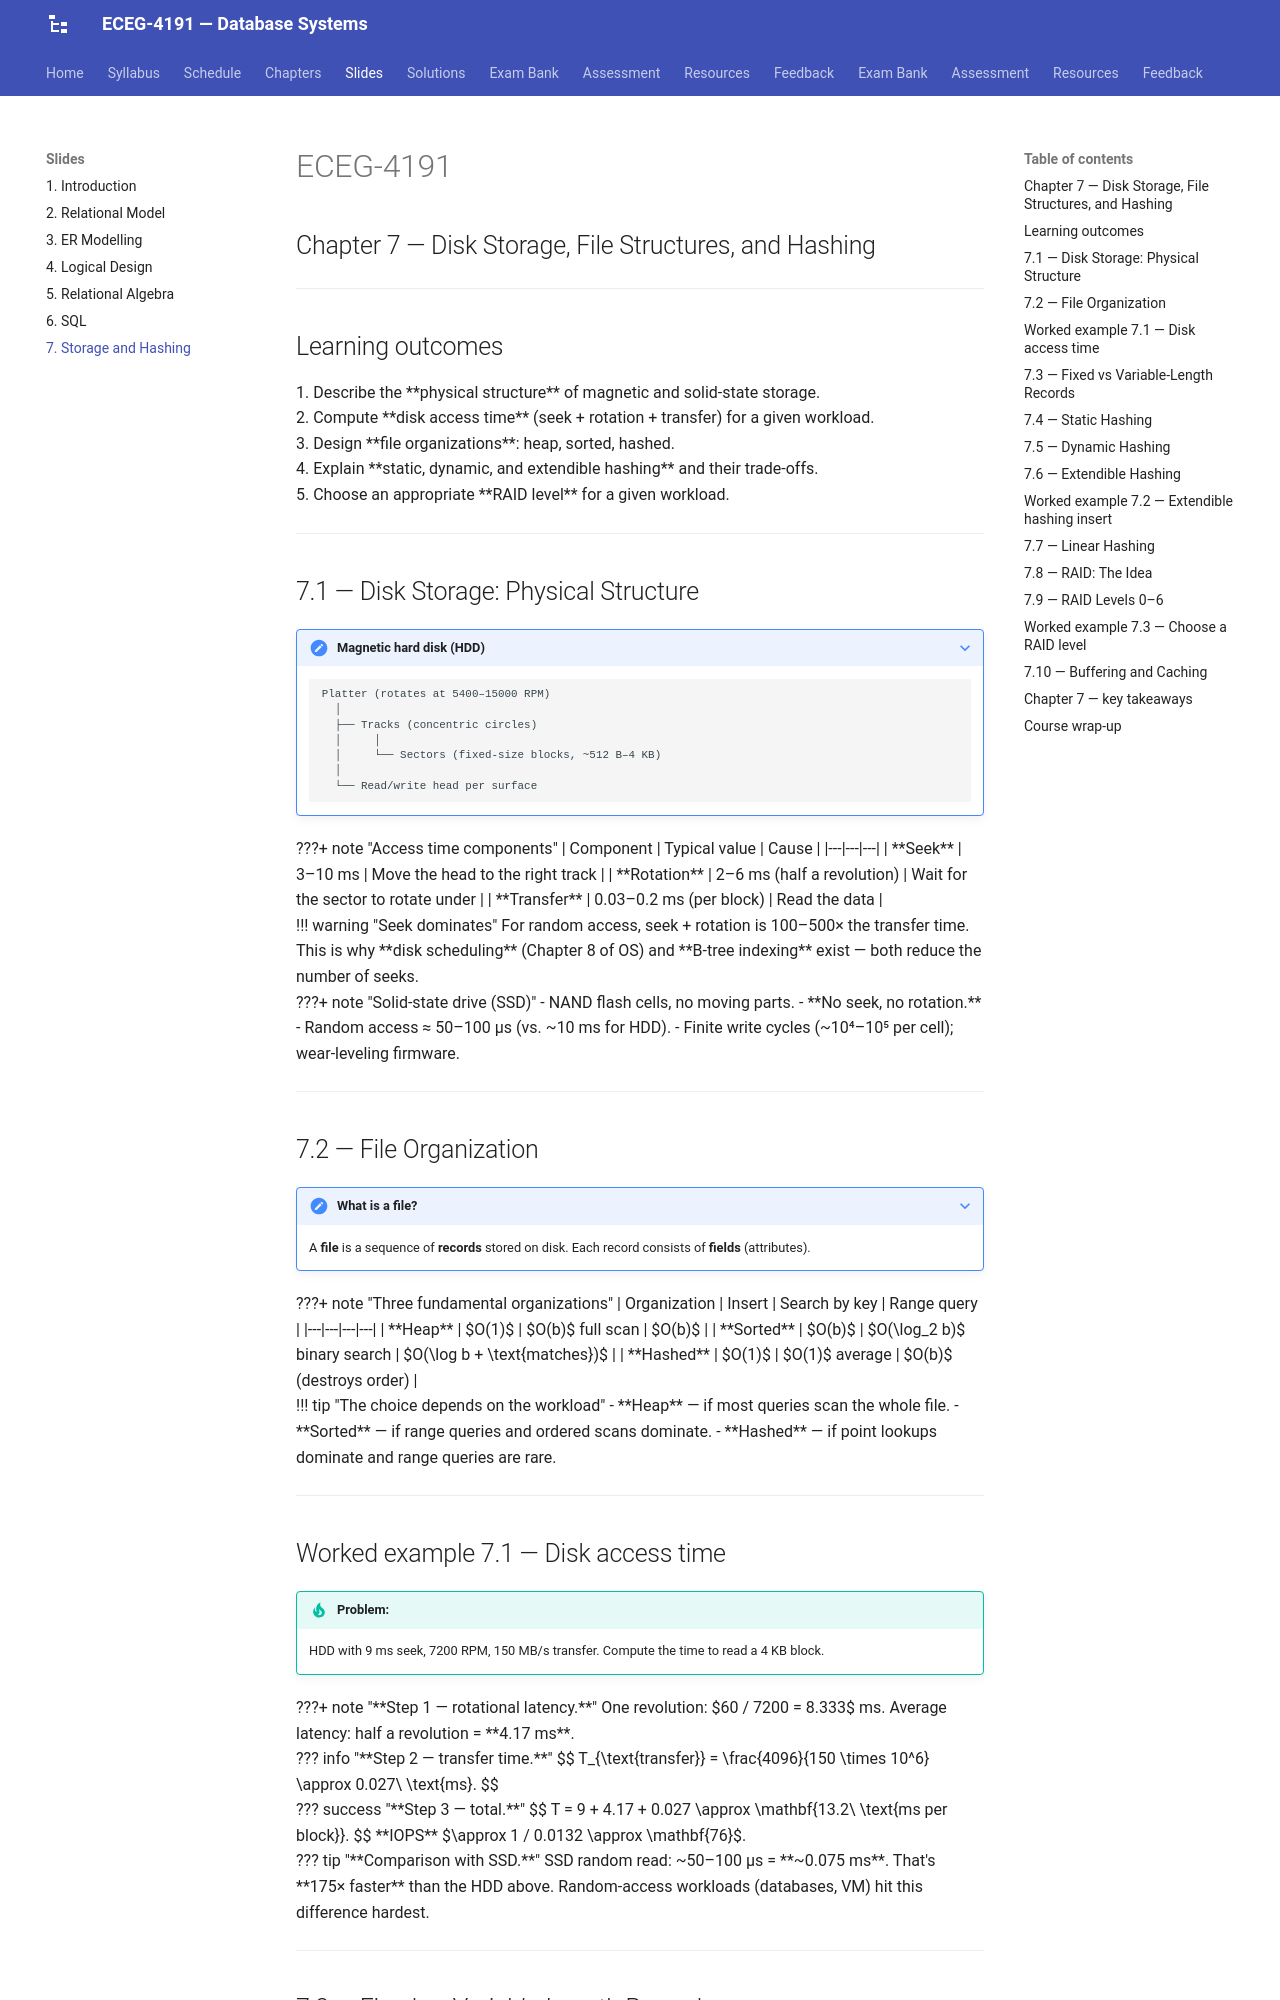

repository: Tesfamichael-G/ECEG-4191-Database-Systems · page: slides/07-storage-hashing/index.html · generator: mkdocs

---
revealjs:
  mode: diapo
  highlight:
    light: vs
    dark:  vs2015
  autoAnimate:  true
  autoAnimateDuration: 1.0
  transition: slide
  transitionSpeed: default
  js: assets/lecture-07.js

---

# ECEG-4191

## Chapter 7 — Disk Storage, File Structures, and Hashing

---

## Learning outcomes

<div class="fragment">

1. Describe the **physical structure** of magnetic and solid-state storage.

</div>

<div class="fragment">

2. Compute **disk access time** (seek + rotation + transfer) for a given workload.

</div>

<div class="fragment">

3. Design **file organizations**: heap, sorted, hashed.

</div>

<div class="fragment">

4. Explain **static, dynamic, and extendible hashing** and their trade-offs.

</div>

<div class="fragment">

5. Choose an appropriate **RAID level** for a given workload.

</div>

---

## 7.1 — Disk Storage: Physical Structure

???+ note "Magnetic hard disk (HDD)"
    ```
    Platter (rotates at 5400–15000 RPM)
      │
      ├── Tracks (concentric circles)
      │     │
      │     └── Sectors (fixed-size blocks, ~512 B–4 KB)
      │
      └── Read/write head per surface
    ```

<div class="fragment">

???+ note "Access time components"
    | Component | Typical value | Cause |
    |---|---|---|
    | **Seek** | 3–10 ms | Move the head to the right track |
    | **Rotation** | 2–6 ms (half a revolution) | Wait for the sector to rotate under |
    | **Transfer** | 0.03–0.2 ms (per block) | Read the data |

</div>

<div class="fragment">

!!! warning "Seek dominates"
    For random access, seek + rotation is 100–500× the transfer time. This is why **disk scheduling** (Chapter 8 of OS) and **B-tree indexing** exist — both reduce the number of seeks.

</div>

<div class="fragment">

???+ note "Solid-state drive (SSD)"
    - NAND flash cells, no moving parts.
    - **No seek, no rotation.**
    - Random access ≈ 50–100 µs (vs. ~10 ms for HDD).
    - Finite write cycles (~10⁴–10⁵ per cell); wear-leveling firmware.

</div>

---

## 7.2 — File Organization

???+ note "What is a file?"
    A **file** is a sequence of **records** stored on disk. Each record consists of **fields** (attributes).

<div class="fragment">

???+ note "Three fundamental organizations"
    | Organization | Insert | Search by key | Range query |
    |---|---|---|---|
    | **Heap** | $O(1)$ | $O(b)$ full scan | $O(b)$ |
    | **Sorted** | $O(b)$ | $O(\log_2 b)$ binary search | $O(\log b + \text{matches})$ |
    | **Hashed** | $O(1)$ | $O(1)$ average | $O(b)$ (destroys order) |

</div>

<div class="fragment">

!!! tip "The choice depends on the workload"
    - **Heap** — if most queries scan the whole file.
    - **Sorted** — if range queries and ordered scans dominate.
    - **Hashed** — if point lookups dominate and range queries are rare.

</div>

---

## Worked example 7.1 — Disk access time

!!! tip "Problem:"
    HDD with 9 ms seek, 7200 RPM, 150 MB/s transfer. Compute the time to read a 4 KB block.

<div class="fragment">

???+ note "**Step 1 — rotational latency.**"
    One revolution: $60 / 7200 = 8.333$ ms.
    Average latency: half a revolution = **4.17 ms**.

</div>

<div class="fragment">

??? info "**Step 2 — transfer time.**"
    $$
    T_{\text{transfer}} = \frac{4096}{150 \times 10^6} \approx 0.027\ \text{ms}.
    $$

</div>

<div class="fragment">

??? success "**Step 3 — total.**"
    $$
    T = 9 + 4.17 + 0.027 \approx \mathbf{13.2\ \text{ms per block}}.
    $$
    
    **IOPS** $\approx 1 / 0.0132 \approx \mathbf{76}$.

</div>

<div class="fragment">

??? tip "**Comparison with SSD.**"
    SSD random read: ~50–100 µs = **~0.075 ms**. That's **175× faster** than the HDD above. Random-access workloads (databases, VM) hit this difference hardest.

</div>

---
